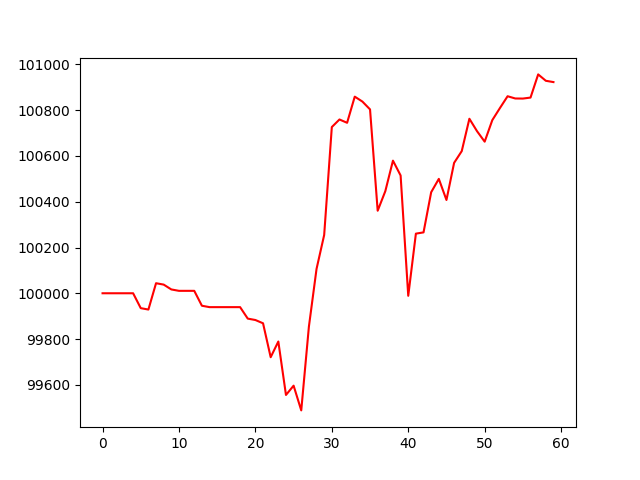

Source data for this figure (header and first rows):
, 0
0, 100000
1, 100000
2, 100000
3, 100000
4, 100000
5, 99935
6, 99929
7, 100044
8, 100038
9, 100017
10, 100011
11, 100011
12, 100011
13, 99945
14, 99939
15, 99939
16, 99939
17, 99939
18, 99939
19, 99889
20, 99883
21, 99869
22, 99720
23, 99789
24, 99555
25, 99596
26, 99488
27, 99854
28, 100106
29, 100255
30, 100727
31, 100760
32, 100745
33, 100859
34, 100838
35, 100804
36, 100361
37, 100446
38, 100580
39, 100515
40, 99989
41, 100261
42, 100266
43, 100442
44, 100500
45, 100408
46, 100570
47, 100621
48, 100763
49, 100708
50, 100663
51, 100757
52, 100810
53, 100861
54, 100851
55, 100851
56, 100855
57, 100957
58, 100929
59, 100923
